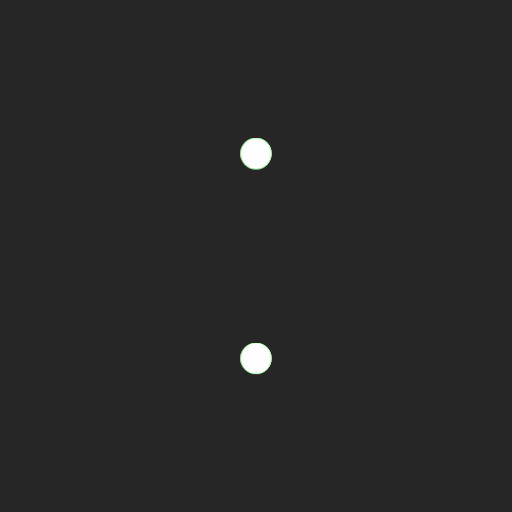
t = 0.00 s
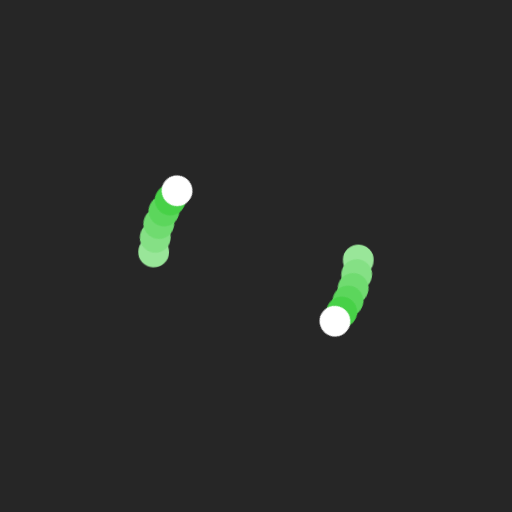
t = 0.70 s
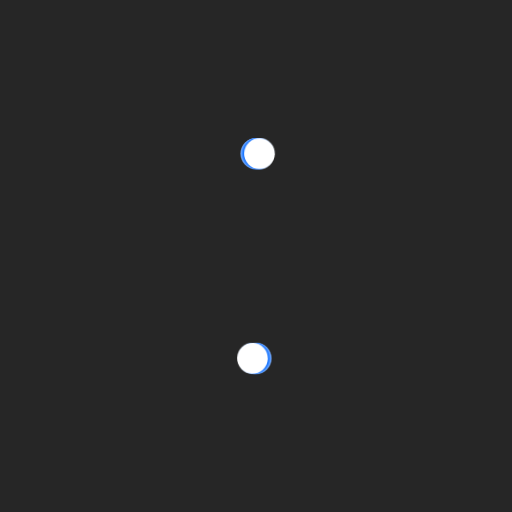
t = 1.30 s
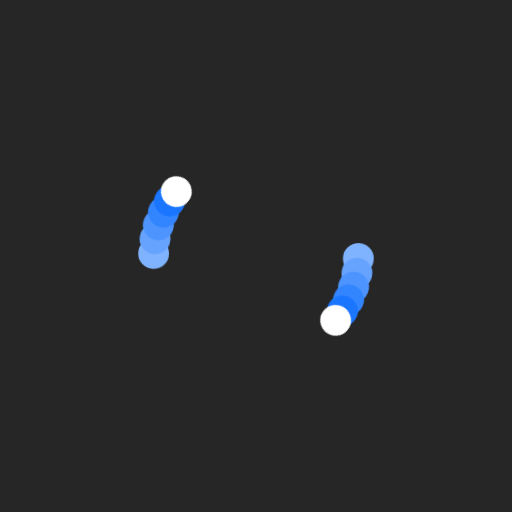
t = 1.90 s
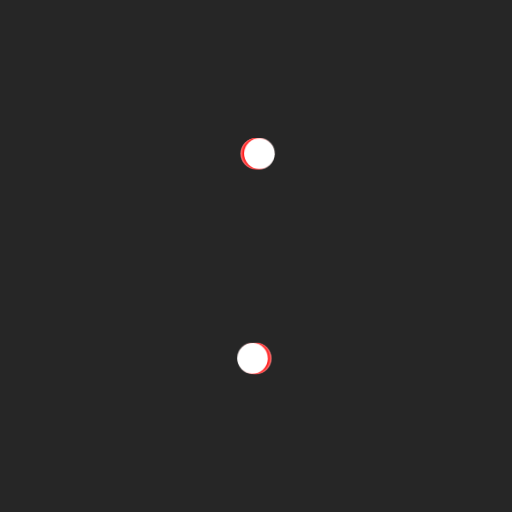
t = 2.49 s
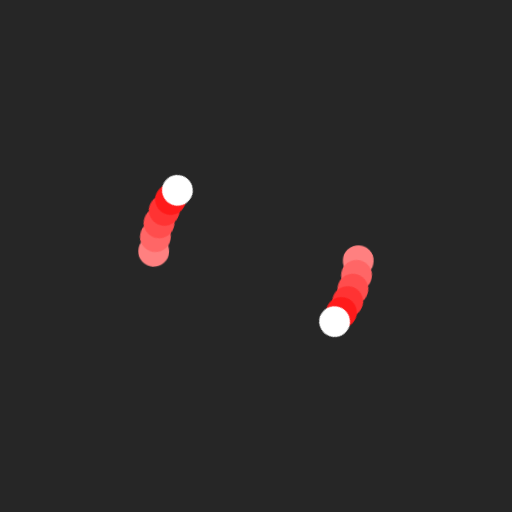
t = 3.10 s

The animated SVG that drew these frames (rendered in a browser with its animation timeline set to each time). Animation: 12 CSS @keyframes rules; one cycle of 3.70 s, repeats indefinitely.

<?xml version="1.0" encoding="utf-8"?>
<!-- Generator: Adobe Illustrator 20.1.0, SVG Export Plug-In . SVG Version: 6.00 Build 0)  -->
<svg version="1.1" id="Layer_1" xmlns="http://www.w3.org/2000/svg" xmlns:xlink="http://www.w3.org/1999/xlink" x="0px" y="0px"
	 viewBox="0 0 500 500" enable-background="new 0 0 500 500" xml:space="preserve">
<rect fill="#262626" width="500" height="500"/>
<g id="loader-6">
	<circle fill="#A0D296" cx="250" cy="150" r="15"/>
	<circle fill="#A0D296" cx="250" cy="350" r="15"/>
</g>
<g id="loader-5">
	<circle fill="#8ECB82" cx="250" cy="150" r="15"/>
	<circle fill="#8ECB82" cx="250" cy="350" r="15"/>
</g>
<g id="loader-4">
	<circle fill="#7DC46E" cx="250" cy="150" r="15"/>
	<circle fill="#7DC46E" cx="250" cy="350" r="15"/>
</g>
<g id="loader-3">
	<circle fill="#6FC05B" cx="250" cy="150" r="15"/>
	<circle fill="#6FC05B" cx="250" cy="350" r="15"/>
</g>
<g id="loader-2">
	<circle fill="#60BB4A" cx="250" cy="150" r="15"/>
	<circle fill="#60BB4A" cx="250" cy="350" r="15"/>
</g>
<g id="loader-1">
	<circle fill="#FFFFFF" cx="250" cy="150" r="15"/>
	<circle fill="#FFFFFF" cx="250" cy="350" r="15"/>
</g>

<style>
	[id*='loader'] * {
		-webkit-transform-origin: 250px 250px;
		    -ms-transform-origin: 250px 250px;
		        transform-origin: 250px 250px;
	}

	#loader-1 * {
		-webkit-animation: rotation 1.2s cubic-bezier(0.645, 0.045, 0.355, 1) both infinite;
		        animation: rotation 1.2s cubic-bezier(0.645, 0.045, 0.355, 1) both infinite;
	}

	#loader-2 * {
		-webkit-animation: rotation 1.2s .02s cubic-bezier(0.645, 0.045, 0.355, 1) both infinite,
					color-change-2 3.6s linear both infinite;
		        animation: rotation 1.2s .02s cubic-bezier(0.645, 0.045, 0.355, 1) both infinite,
					color-change-2 3.6s linear both infinite;
	}

	#loader-3 * {
		-webkit-animation: rotation 1.2s .04s cubic-bezier(0.645, 0.045, 0.355, 1) both infinite,
					color-change-3 3.6s linear both infinite;
		        animation: rotation 1.2s .04s cubic-bezier(0.645, 0.045, 0.355, 1) both infinite,
					color-change-3 3.6s linear both infinite;
	}

	#loader-4 * {
		-webkit-animation: rotation 1.2s .06s cubic-bezier(0.645, 0.045, 0.355, 1) both infinite,
					color-change-4 3.6s linear both infinite;
		        animation: rotation 1.2s .06s cubic-bezier(0.645, 0.045, 0.355, 1) both infinite,
					color-change-4 3.6s linear both infinite;
	}

	#loader-5 * {
		-webkit-animation: rotation 1.2s .08s cubic-bezier(0.645, 0.045, 0.355, 1) both infinite,
					color-change-5 3.6s linear both infinite;
		        animation: rotation 1.2s .08s cubic-bezier(0.645, 0.045, 0.355, 1) both infinite,
					color-change-5 3.6s linear both infinite;
	}

	#loader-6 * {
		-webkit-animation: rotation 1.2s .1s cubic-bezier(0.645, 0.045, 0.355, 1) both infinite,
					color-change-6 3.6s linear both infinite;
		        animation: rotation 1.2s .1s cubic-bezier(0.645, 0.045, 0.355, 1) both infinite,
					color-change-6 3.6s linear both infinite;
	}

	@-webkit-keyframes rotation {
		0% {
			-webkit-transform: rotate(0deg);
			        transform: rotate(0deg);
		}
		100% {
			-webkit-transform: rotate(180deg);
			        transform: rotate(180deg);
		}
	}

	@keyframes rotation {
		0% {
			-webkit-transform: rotate(0deg);
			        transform: rotate(0deg);
		}
		100% {
			-webkit-transform: rotate(180deg);
			        transform: rotate(180deg);
		}
	}

	@-webkit-keyframes color-change-2 {
		0% {
			fill: #47d147;
		}
		33.2% {
			fill: #47d147;	
		}
		33.3% {
			fill: #1a75ff;	
		}
		66.5% {
			fill: #1a75ff;
		}
		66.6% {
			fill: #ff1a1a;
		}
		100% {
			fill: #ff1a1a;
		}
	}

	@keyframes color-change-2 {
		0% {
			fill: #47d147;
		}
		33.2% {
			fill: #47d147;	
		}
		33.3% {
			fill: #1a75ff;	
		}
		66.5% {
			fill: #1a75ff;
		}
		66.6% {
			fill: #ff1a1a;
		}
		100% {
			fill: #ff1a1a;
		}
	}

	@-webkit-keyframes color-change-3 {
		0% {
			fill: #5cd65c;
		}
		33.2% {
			fill: #5cd65c;	
		}
		33.3% {
			fill: #3385ff;	
		}
		66.5% {
			fill: #3385ff;
		}
		66.6% {
			fill: #ff3333;
		}
		100% {
			fill: #ff3333;
		}
	}

	@keyframes color-change-3 {
		0% {
			fill: #5cd65c;
		}
		33.2% {
			fill: #5cd65c;	
		}
		33.3% {
			fill: #3385ff;	
		}
		66.5% {
			fill: #3385ff;
		}
		66.6% {
			fill: #ff3333;
		}
		100% {
			fill: #ff3333;
		}
	}

	@-webkit-keyframes color-change-4 {
		0% {
			fill: #70db70;
		}
		33.2% {
			fill: #70db70;	
		}
		33.3% {
			fill: #4d94ff;	
		}
		66.5% {
			fill: #4d94ff;
		}
		66.6% {
			fill: #ff4d4d;
		}
		100% {
			fill: #ff4d4d;
		}
	}

	@keyframes color-change-4 {
		0% {
			fill: #70db70;
		}
		33.2% {
			fill: #70db70;	
		}
		33.3% {
			fill: #4d94ff;	
		}
		66.5% {
			fill: #4d94ff;
		}
		66.6% {
			fill: #ff4d4d;
		}
		100% {
			fill: #ff4d4d;
		}
	}

	@-webkit-keyframes color-change-5 {
		0% {
			fill: #85e085;
		}
		33.2% {
			fill: #85e085;	
		}
		33.3% {
			fill: #66a3ff;	
		}
		66.5% {
			fill: #66a3ff;
		}
		66.6% {
			fill: #ff6666;
		}
		100% {
			fill: #ff6666;
		}
	}

	@keyframes color-change-5 {
		0% {
			fill: #85e085;
		}
		33.2% {
			fill: #85e085;	
		}
		33.3% {
			fill: #66a3ff;	
		}
		66.5% {
			fill: #66a3ff;
		}
		66.6% {
			fill: #ff6666;
		}
		100% {
			fill: #ff6666;
		}
	}

	@-webkit-keyframes color-change-6 {
		0% {
			fill: #99e699;
		}
		33.2% {
			fill: #99e699;	
		}
		33.3% {
			fill: #80b3ff;	
		}
		66.5% {
			fill: #80b3ff;
		}
		66.6% {
			fill: #ff8080;
		}
		100% {
			fill: #ff8080;
		}
	}

	@keyframes color-change-6 {
		0% {
			fill: #99e699;
		}
		33.2% {
			fill: #99e699;	
		}
		33.3% {
			fill: #80b3ff;	
		}
		66.5% {
			fill: #80b3ff;
		}
		66.6% {
			fill: #ff8080;
		}
		100% {
			fill: #ff8080;
		}
	}
</style>
</svg>
